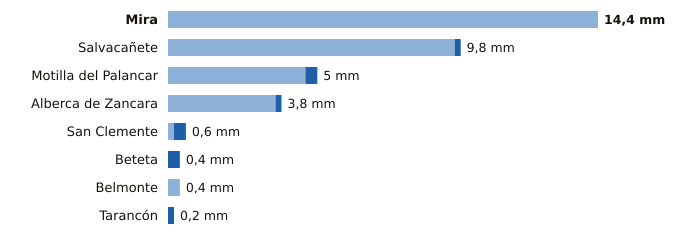

The data file committed next to this chart (first rows):
estacion, provincia, indicativo, mm_6_dias_anteriores, mm_hoy, mm_7_dias, horas_de_hoy
Mira, Cuenca, 8245Y, 14.4, 0.0, 14.4, 9
Salvacañete, Cuenca, 8210Y, 9.6, 0.2, 9.8, 6
Motilla del Palancar, Cuenca, 8155Y, 4.6, 0.4, 5.0, 8
Alberca de Zancara, Cuenca, 4089A, 3.6, 0.2, 3.8, 7
San Clemente, Cuenca, 4090Y, 0.2, 0.4, 0.6, 9
Beteta, Cuenca, 3040Y, 0.0, 0.4, 0.4, 8
Belmonte, Cuenca, 4095Y, 0.4, 0.0, 0.4, 6
Tarancón, Cuenca, 3094B, 0.0, 0.2, 0.2, 9
